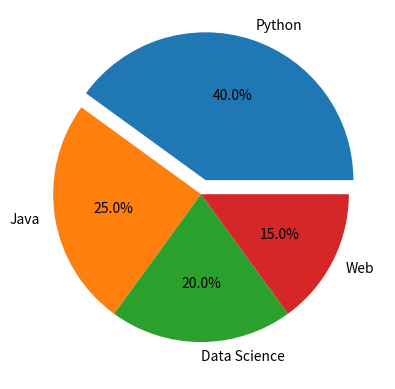

Generate this figure with matplotlib:
import matplotlib.pyplot as plt
courses = ["Python", "Java", "Data Science", "Web"] 
students = [40, 25, 20, 15] 
explode = [0.1, 0, 0, 0]
plt.pie(    
        students,    
        labels=courses,  
        explode=explode,    
        autopct="%1.1f%%" 
) 
plt.show()
